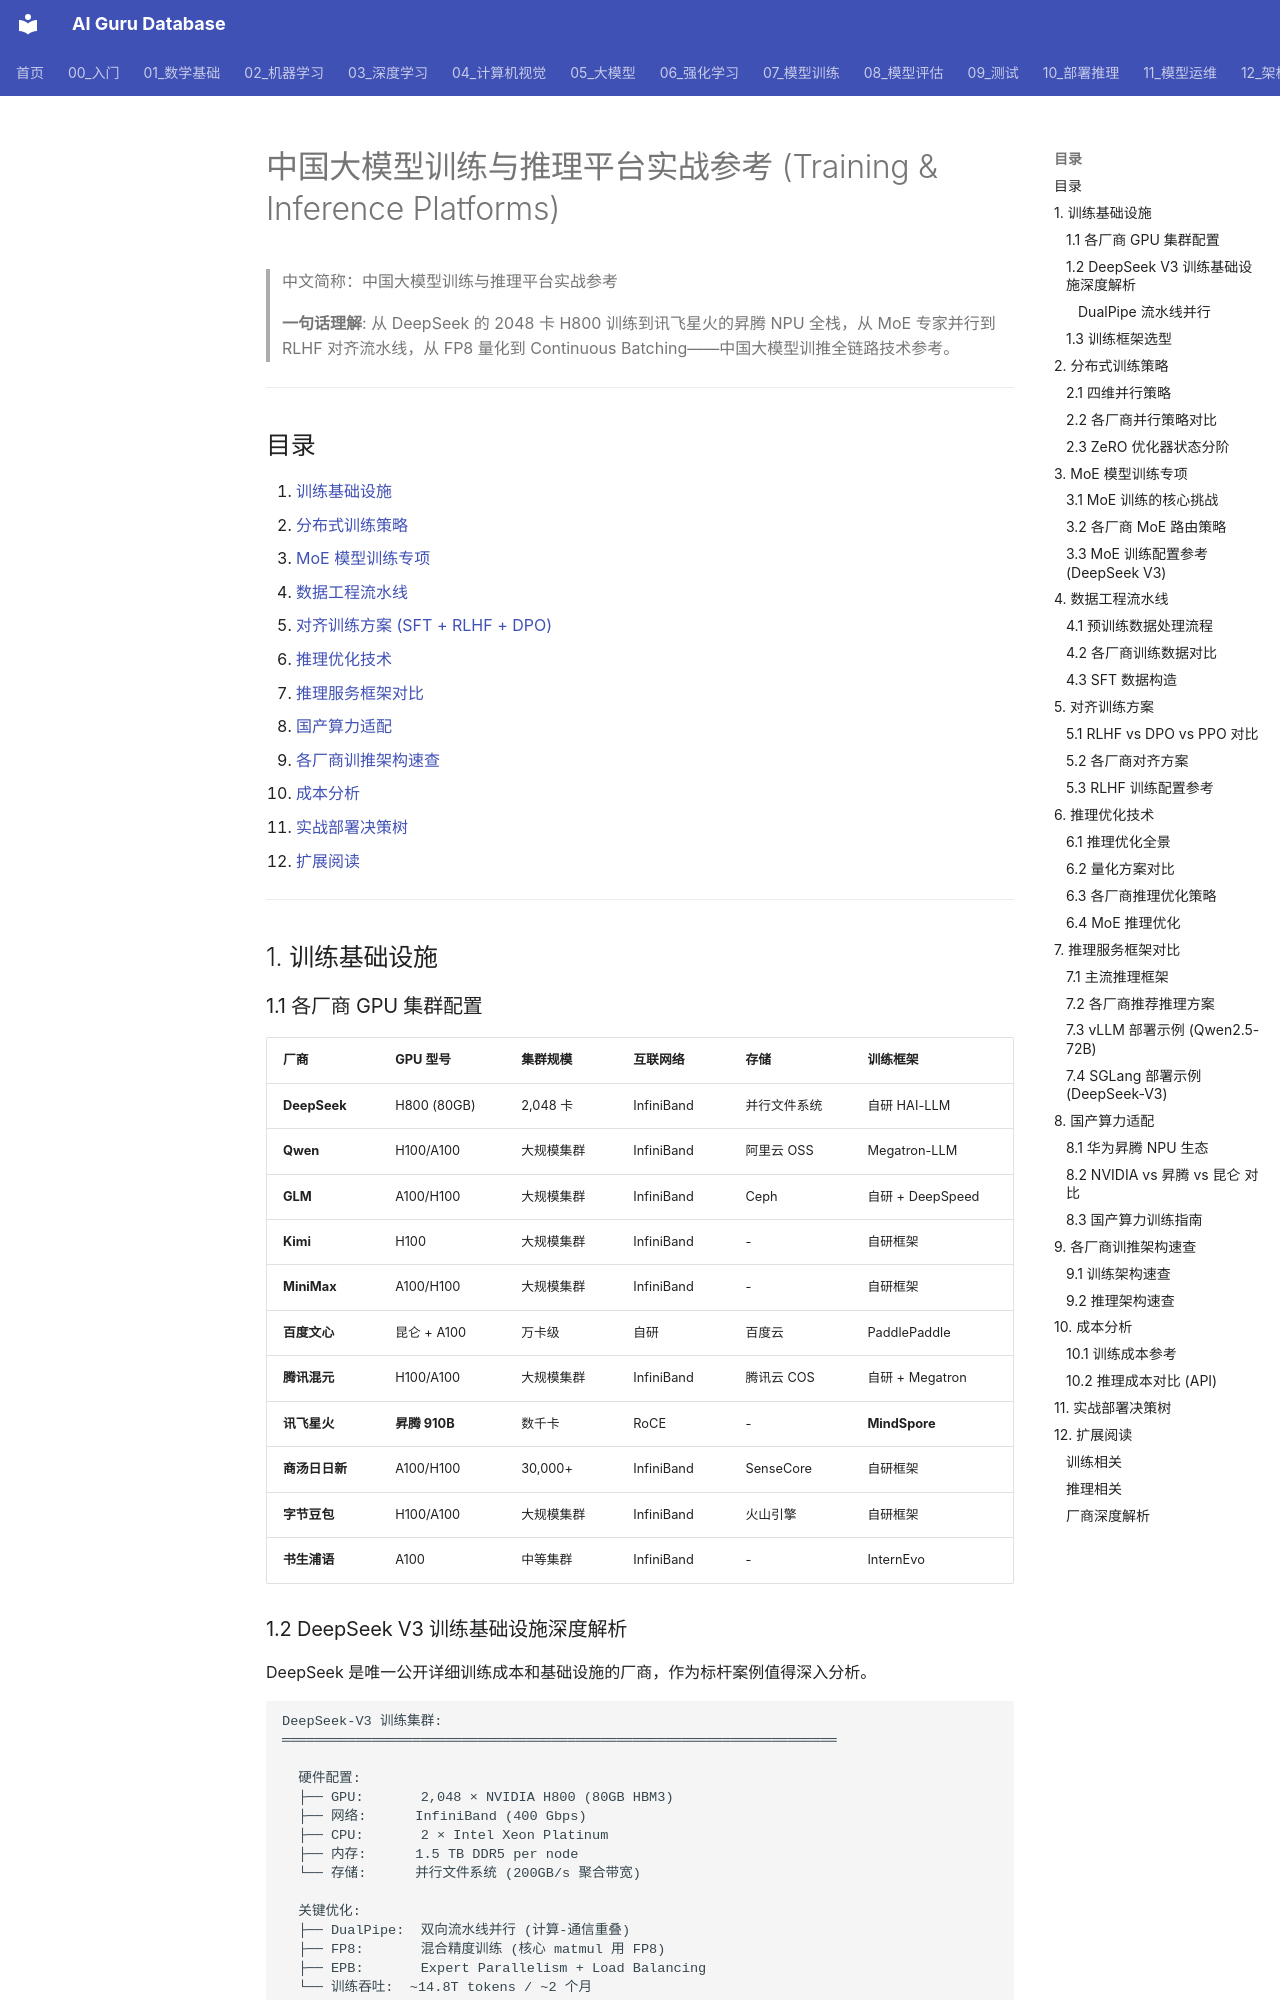

repository: ai-guru-global/ai-guru-database · page: 05_大模型/14_中国LLM生态/05_Chinese_LLM_训练_推理_平台/index.html · generator: mkdocs

---
title: "中国大模型训练与推理平台实战参考 (Training & Inference Platforms)"
category: "05-nlp-llms-chinese-llm-ecosystem"
tags: ["chinese-llm", "training", "inference", "distributed-training", "moe-training", "rlhf", "quantization", "vllm", "serving", "gpu-cluster", "ascend"]
summary: "面向模型训推平台工程师的实战参考：中国 15 家大模型厂商的训练基础设施、分布式训练策略、数据工程流水线、对齐训练方案、推理优化技术、服务化部署架构、硬件选型与成本分析。"
created: "2026-06-12"
updated: "2026-06-12"
tier: supporting
aliases:
  - "Chinese Llm Training Inference Platforms"
  - "Chinese LLM Training Inference Platforms"
  - Chinese_LLM_Training_Inference_Platforms
sources: []

name_zh: "中国大模型训练与推理平台实战参考"
---
# 中国大模型训练与推理平台实战参考 (Training & Inference Platforms)

> 中文简称：中国大模型训练与推理平台实战参考

> **一句话理解**: 从 DeepSeek 的 2048 卡 H800 训练到讯飞星火的昇腾 NPU 全栈，从 MoE 专家并行到 RLHF 对齐流水线，从 FP8 量化到 Continuous Batching——中国大模型训推全链路技术参考。

---

## 目录

1. [训练基础设施](#1-训练基础设施)
2. [分布式训练策略](#2-分布式训练策略)
3. [MoE 模型训练专项](#3-moe-模型训练专项)
4. [数据工程流水线](#4-数据工程流水线)
5. [对齐训练方案 (SFT + RLHF + DPO)](#5-对齐训练方案)
6. [推理优化技术](#6-推理优化技术)
7. [推理服务框架对比](#7-推理服务框架对比)
8. [国产算力适配](#8-国产算力适配)
9. [各厂商训推架构速查](#9-各厂商训推架构速查)
10. [成本分析](#10-成本分析)
11. [实战部署决策树](#11-实战部署决策树)
12. [扩展阅读](#12-扩展阅读)

---

## 1. 训练基础设施

### 1.1 各厂商 GPU 集群配置

| 厂商 | GPU 型号 | 集群规模 | 互联网络 | 存储 | 训练框架 |
|------|---------|---------|---------|------|---------|
| **DeepSeek** | H800 (80GB) | 2,048 卡 | InfiniBand | 并行文件系统 | 自研 HAI-LLM |
| **Qwen** | H100/A100 | 大规模集群 | InfiniBand | 阿里云 OSS | Megatron-LLM |
| **GLM** | A100/H100 | 大规模集群 | InfiniBand | Ceph | 自研 + DeepSpeed |
| **Kimi** | H100 | 大规模集群 | InfiniBand | - | 自研框架 |
| **MiniMax** | A100/H100 | 大规模集群 | InfiniBand | - | 自研框架 |
| **百度文心** | 昆仑 + A100 | 万卡级 | 自研 | 百度云 | PaddlePaddle |
| **腾讯混元** | H100/A100 | 大规模集群 | InfiniBand | 腾讯云 COS | 自研 + Megatron |
| **讯飞星火** | **昇腾 910B** | 数千卡 | RoCE | - | **MindSpore** |
| **商汤日日新** | A100/H100 | 30,000+ | InfiniBand | SenseCore | 自研框架 |
| **字节豆包** | H100/A100 | 大规模集群 | InfiniBand | 火山引擎 | 自研框架 |
| **书生浦语** | A100 | 中等集群 | InfiniBand | - | InternEvo |
